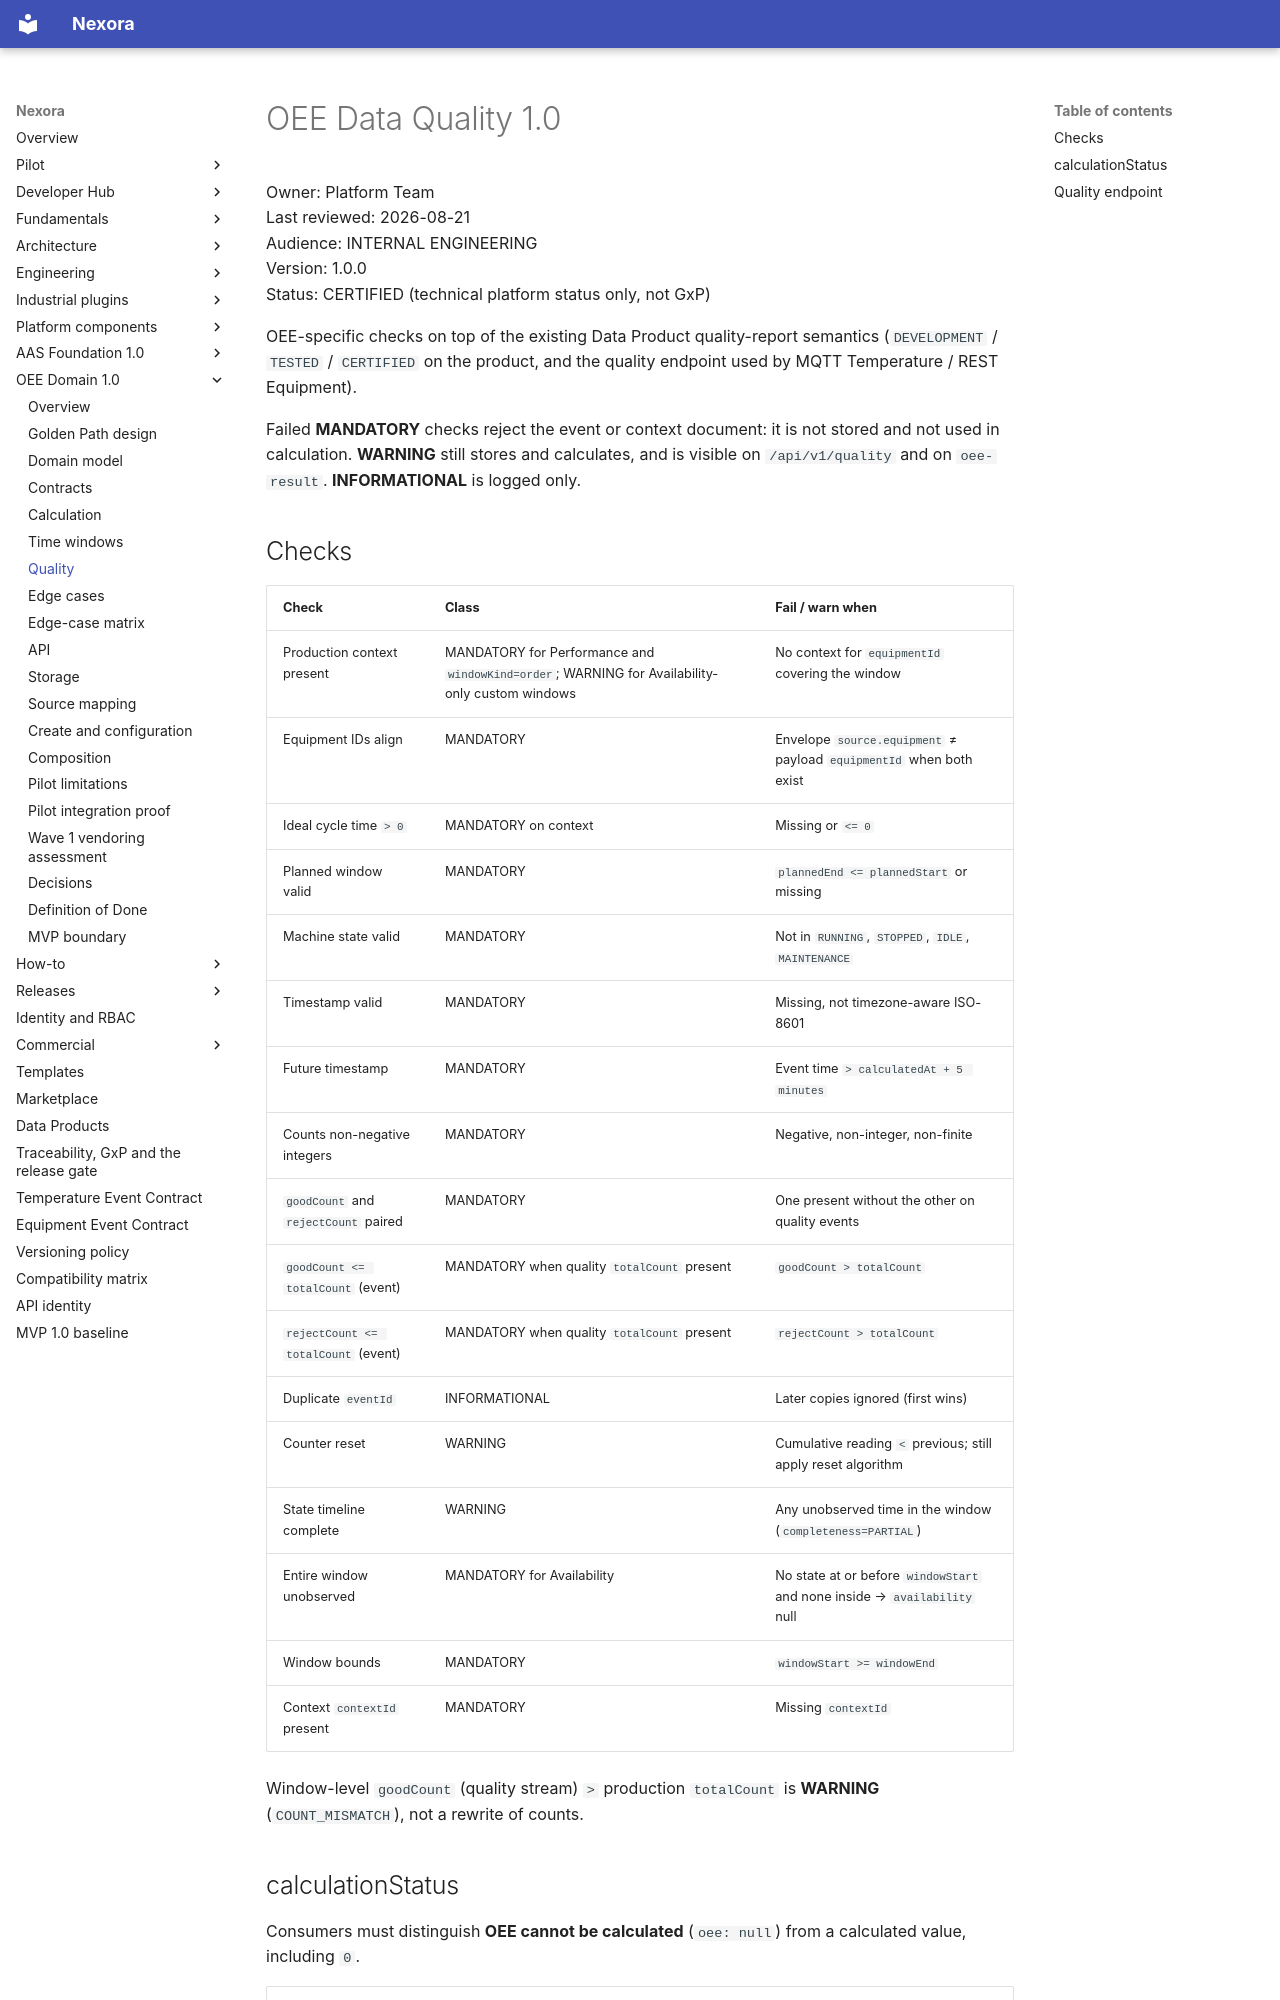

repository: pharma-data-factory/data-product-platform · page: oee/quality/index.html · generator: mkdocs

# OEE Data Quality 1.0

Owner: Platform Team  
Last reviewed: 2026-08-21  
Audience: INTERNAL ENGINEERING  
Version: 1.0.0  
Status: CERTIFIED (technical platform status only, not GxP)

OEE-specific checks on top of the existing Data Product quality-report
semantics (`DEVELOPMENT` / `TESTED` / `CERTIFIED` on the product, and
the quality endpoint used by MQTT Temperature / REST Equipment).

Failed **MANDATORY** checks reject the event or context document: it is
not stored and not used in calculation. **WARNING** still stores and
calculates, and is visible on `/api/v1/quality` and on `oee-result`.
**INFORMATIONAL** is logged only.

## Checks

| Check | Class | Fail / warn when |
| --- | --- | --- |
| Production context present | MANDATORY for Performance and `windowKind=order`; WARNING for Availability-only custom windows | No context for `equipmentId` covering the window |
| Equipment IDs align | MANDATORY | Envelope `source.equipment` ≠ payload `equipmentId` when both exist |
| Ideal cycle time `> 0` | MANDATORY on context | Missing or `<= 0` |
| Planned window valid | MANDATORY | `plannedEnd <= plannedStart` or missing |
| Machine state valid | MANDATORY | Not in `RUNNING`, `STOPPED`, `IDLE`, `MAINTENANCE` |
| Timestamp valid | MANDATORY | Missing, not timezone-aware ISO-8601 |
| Future timestamp | MANDATORY | Event time `> calculatedAt + 5 minutes` |
| Counts non-negative integers | MANDATORY | Negative, non-integer, non-finite |
| `goodCount` and `rejectCount` paired | MANDATORY | One present without the other on quality events |
| `goodCount <= totalCount` (event) | MANDATORY when quality `totalCount` present | `goodCount > totalCount` |
| `rejectCount <= totalCount` (event) | MANDATORY when quality `totalCount` present | `rejectCount > totalCount` |
| Duplicate `eventId` | INFORMATIONAL | Later copies ignored (first wins) |
| Counter reset | WARNING | Cumulative reading `<` previous; still apply reset algorithm |
| State timeline complete | WARNING | Any unobserved time in the window (`completeness=PARTIAL`) |
| Entire window unobserved | MANDATORY for Availability | No state at or before `windowStart` and none inside → `availability` null |
| Window bounds | MANDATORY | `windowStart >= windowEnd` |
| Context `contextId` present | MANDATORY | Missing `contextId` |

Window-level `goodCount` (quality stream) `>` production `totalCount` is
**WARNING** (`COUNT_MISMATCH`), not a rewrite of counts.
